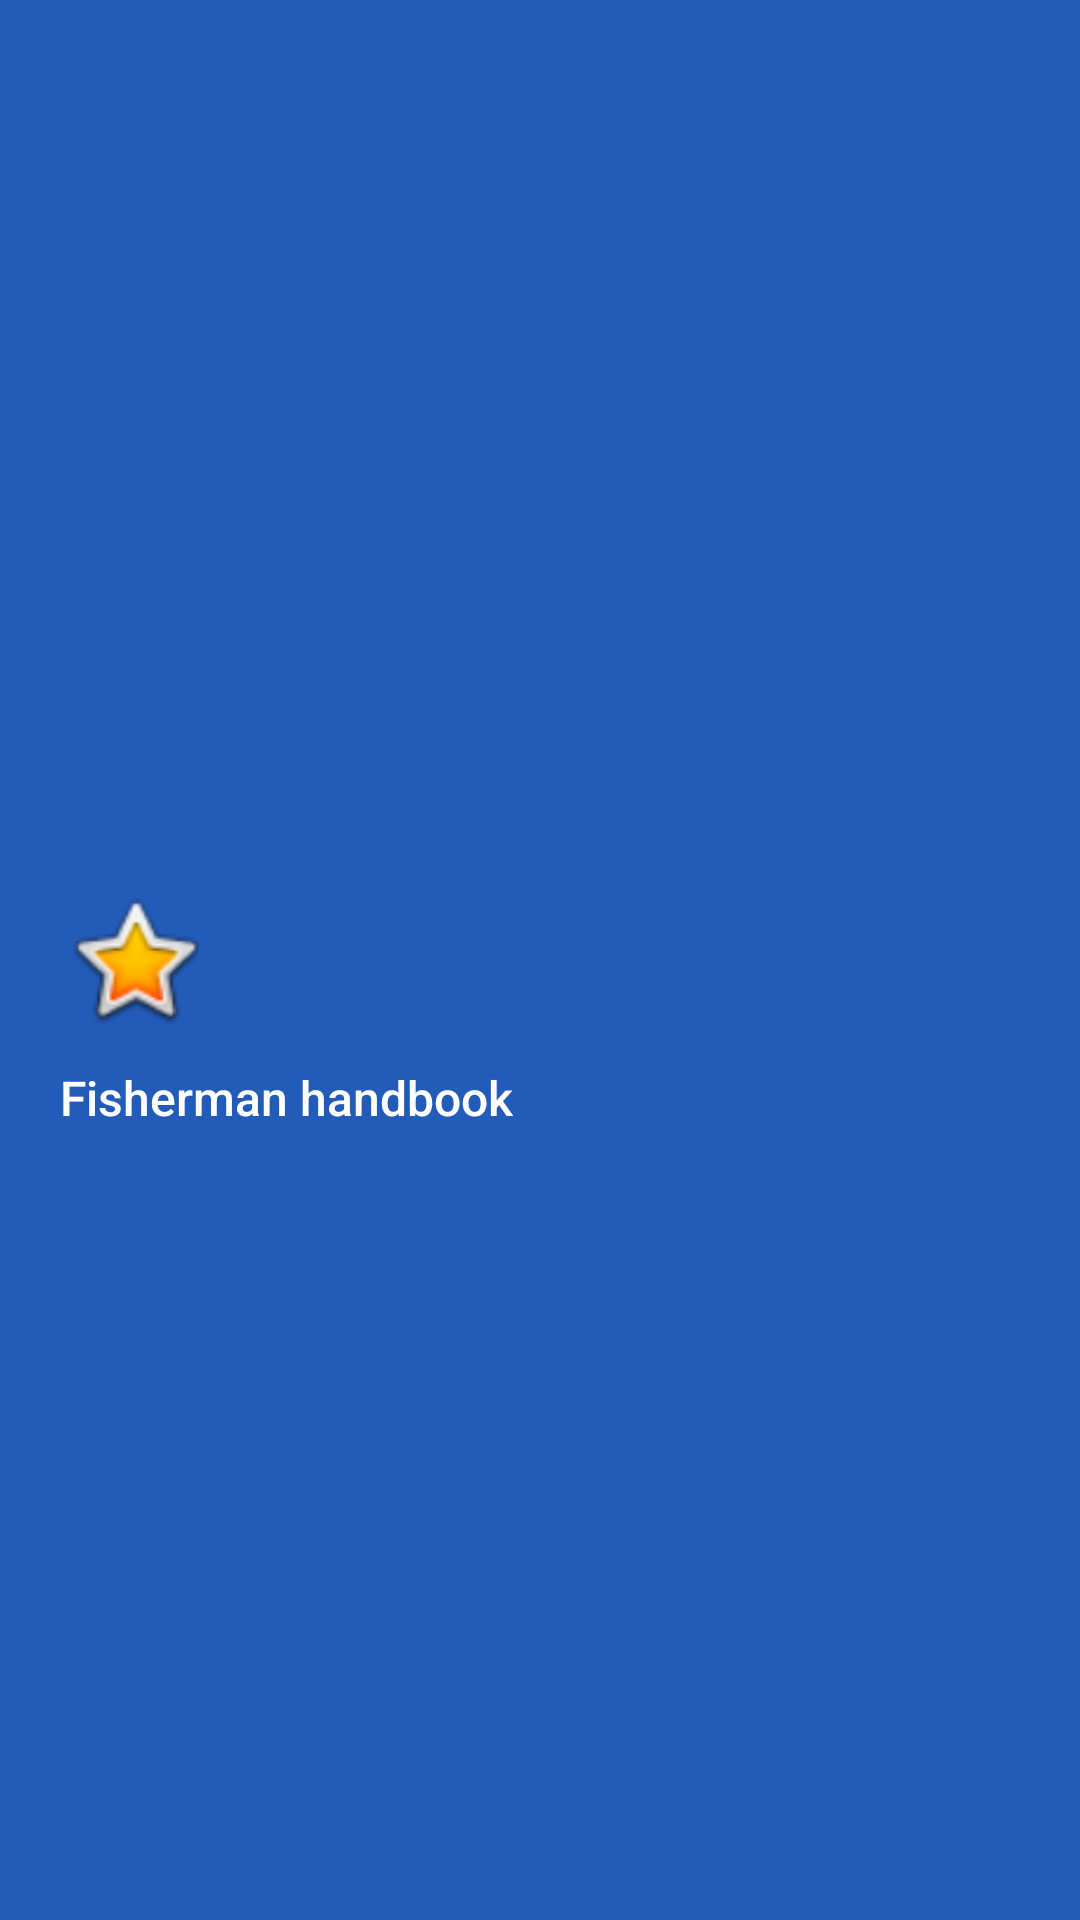

Reconstruct the res/layout file that produces this screen, plus the resources it refers to.
<!-- AndroidManifest.xml: application theme Theme.FisherManBook -->
<!-- res/layout/header_main_menu.xml -->
<?xml version="1.0" encoding="utf-8"?>
<androidx.constraintlayout.widget.ConstraintLayout xmlns:android="http://schemas.android.com/apk/res/android"
    xmlns:app="http://schemas.android.com/apk/res-auto"
    xmlns:tools="http://schemas.android.com/tools"
    android:layout_width="match_parent"
    android:layout_height="@dimen/header_main_height"
    android:background="#235BB8">

    <ImageView
        android:id="@+id/imageView"
        android:layout_width="50dp"
        android:layout_height="50dp"
        android:layout_marginStart="20dp"
        app:layout_constraintBottom_toBottomOf="parent"
        app:layout_constraintStart_toStartOf="parent"
        app:layout_constraintTop_toTopOf="parent"
        app:srcCompat="@android:drawable/btn_star_big_on" />

    <TextView
        android:id="@+id/headerTv"
        android:layout_width="wrap_content"
        android:layout_height="wrap_content"
        android:layout_marginTop="10dp"
        android:fontFamily="sans-serif-medium"
        android:text="Fisherman handbook"
        android:textColor="#FEFEFE"
        android:textSize="16sp"
        app:layout_constraintStart_toStartOf="@+id/imageView"
        app:layout_constraintTop_toBottomOf="@+id/imageView" />
</androidx.constraintlayout.widget.ConstraintLayout>
<!-- resources referenced by this layout -->
<resources>
  <dimen name="header_main_height">150dp</dimen>
  <style name="Theme.FisherManBook" parent="Theme.MaterialComponents.DayNight.DarkActionBar">
          
          <item name="colorPrimary">@color/purple_500</item>
          <item name="colorPrimaryVariant">@color/purple_700</item>
          <item name="colorOnPrimary">@color/white</item>
          
          <item name="colorSecondary">@color/teal_200</item>
          <item name="colorSecondaryVariant">@color/teal_700</item>
          <item name="colorOnSecondary">@color/black</item>
          
          <item name="android:statusBarColor">?attr/colorPrimaryVariant</item>
          <item name="android:windowFullscreen">true</item>
          <item name="windowActionBar">false</item>
          <item name="windowNoTitle">true</item>
          
      </style>
  <!-- not gathered from this repository: default colours our renderer supplied (Android Studio template values) -->
  <color name="purple_500">#FF6200EE</color>
  <color name="purple_700">#FF3700B3</color>
  <color name="teal_200">#FF03DAC5</color>
  <color name="teal_700">#FF018786</color>
  <color name="black">#FF000000</color>
  <color name="white">#FFFFFFFF</color>
</resources>
